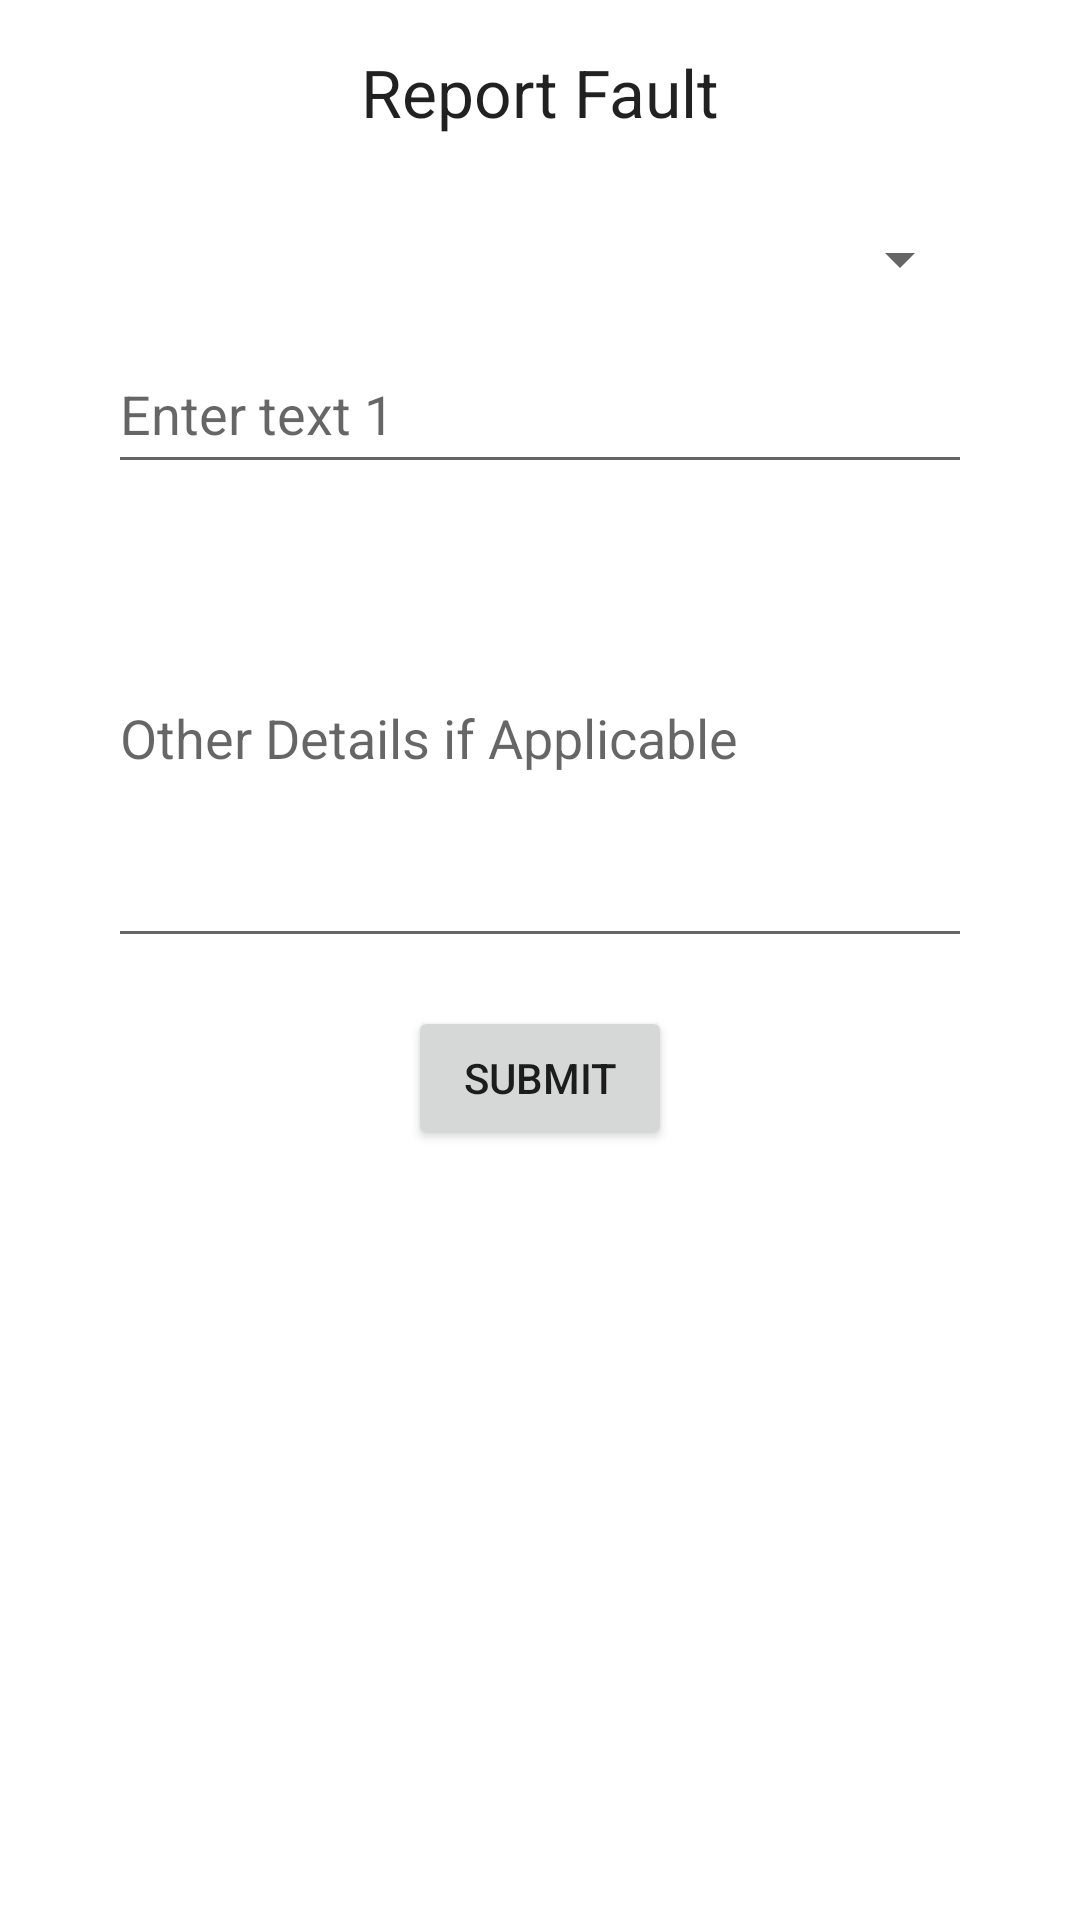

Produce the Android XML layout that renders to this screen, including the resource entries it uses.
<!-- AndroidManifest.xml: application theme Theme.WasteWarriors -->
<!-- res/layout/reports.xml -->
<?xml version="1.0" encoding="utf-8"?>
<LinearLayout xmlns:android="http://schemas.android.com/apk/res/android"
android:layout_width="match_parent"
android:layout_height="wrap_content"
android:orientation="vertical"
android:padding="16dp">

<TextView
    android:layout_width="wrap_content"
    android:layout_height="wrap_content"
    android:text="Report Fault"
    android:layout_gravity="center"
    android:textAppearance="@style/TextAppearance.AppCompat.Large"
    android:paddingBottom="16dp"/>

<Spinner
    android:id="@+id/spinner"
    android:layout_width="288dp"
    android:layout_height="50dp"
    android:hint="Other Details if Applicable"
    android:layout_gravity="center" />

<EditText
    android:id="@+id/editText1"
    android:layout_width="288dp"
    android:layout_height="50dp"
    android:layout_gravity="center"
    android:hint="Enter text 1" />

<EditText
    android:id="@+id/editText2"
    android:layout_width="288dp"
    android:layout_height="150dp"
    android:layout_gravity="center"
    android:hint="Other Details if Applicable"
    android:layout_marginTop="8dp"/>

<Button
    android:id="@+id/submit_button"
    android:layout_width="wrap_content"
    android:layout_height="wrap_content"
    android:text="Submit"
    android:layout_gravity="center"
    android:layout_marginTop="16dp"/>

</LinearLayout>
<!-- resources referenced by this layout -->
<resources>
  <style name="Theme.WasteWarriors" parent="Theme.MaterialComponents.DayNight.DarkActionBar">
          
          <item name="colorPrimary">@color/black</item>
          <item name="colorPrimaryVariant">@color/black</item>
          <item name="colorOnPrimary">@color/black</item>
          
          <item name="colorSecondary">@color/teal_200</item>
          <item name="colorSecondaryVariant">@color/teal_700</item>
          <item name="colorOnSecondary">@color/black</item>
          
          <item name="android:statusBarColor">?attr/colorPrimaryVariant</item>
          
      </style>
  <!-- not gathered from this repository: default colours our renderer supplied (Android Studio template values) -->
  <color name="teal_200">#FF03DAC5</color>
  <color name="teal_700">#FF018786</color>
  <color name="black">#FF000000</color>
</resources>
